Dataset: dataset (GitHub, sunuilhamp/Hijaiyah-Deployment-CNN). Classes: ain, alif, dal, dhod, dzal, dzho, ghoin, hamzah, jim, kaf, kho, lam, lam alif, mim, nun, qof, shod, sin, syin, tho, tsa, wawu, zain.

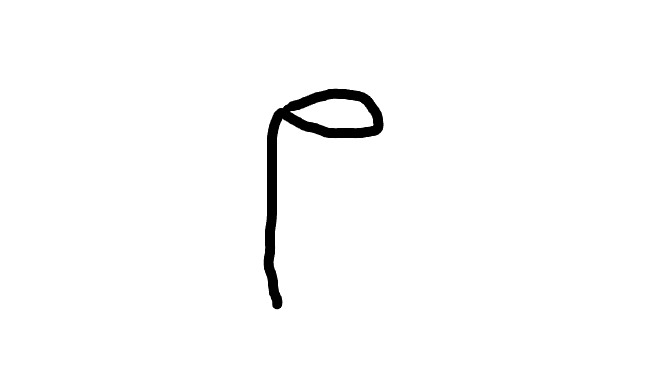
Label: mim

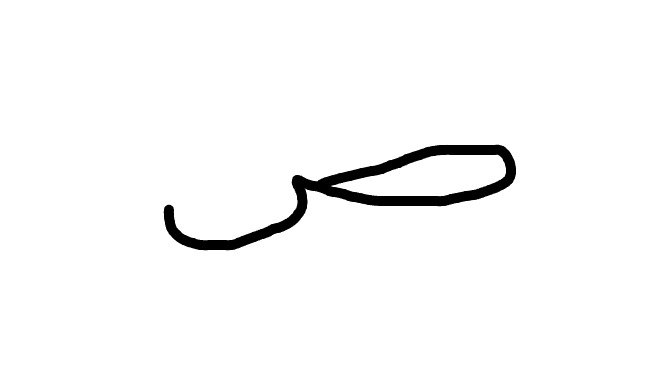
Label: shod

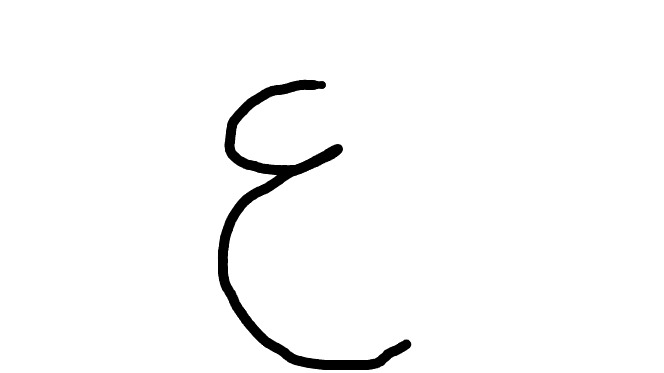
Label: ain

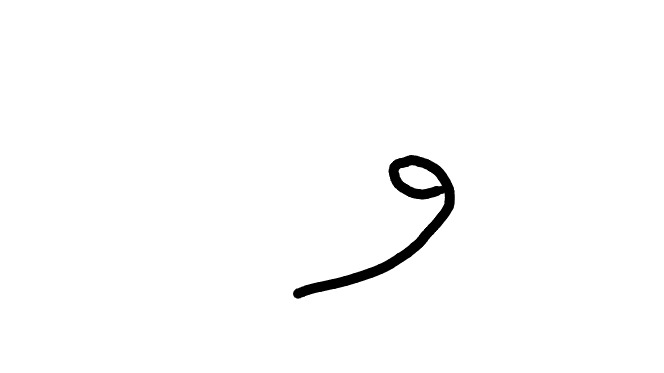
Label: wawu

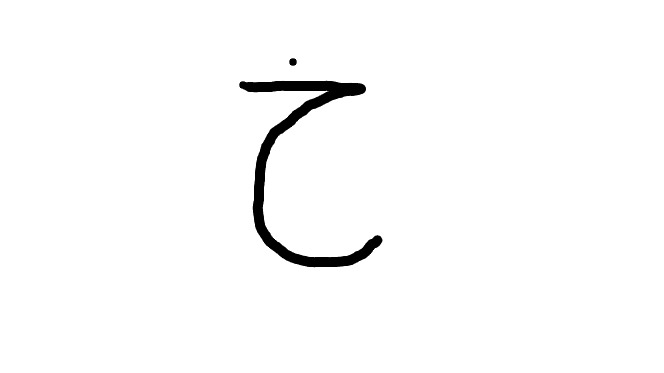
Label: kho

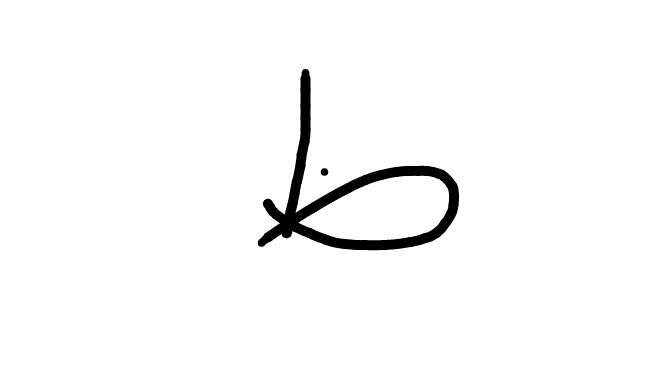
Label: dzho
